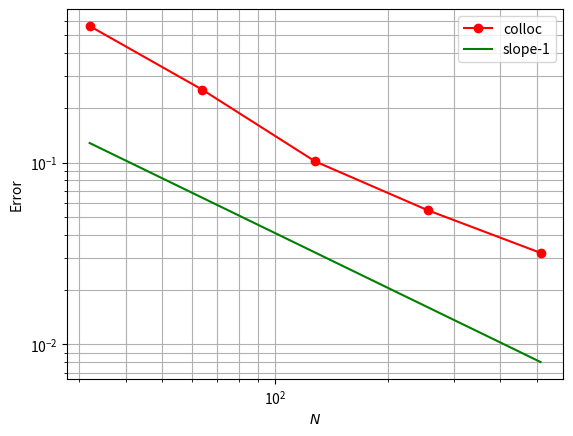

The matplotlib source for this figure:
import numpy as np
import matplotlib.pyplot as plt

def compute_error(N):
    nu = 0.5
    x = np.linspace(0, 2*np.pi, N)
    u0 = np.exp(-100*(x-2)**2)
    c = 1/10 + 1/2*(np.sin(x-2))**2

    def fun(t, u):
        uk = np.fft.fftshift(np.fft.fft(u))
        k = np.arange(-N/2, N/2)
        ukp = 1j*k*uk
        up = np.fft.ifft(np.fft.ifftshift(ukp))
        return -c*up

    print('Beginning time integration with N = {}'.format(N))
    dt = 0.01
    t = 0.0
    tf = 10*np.sqrt(2/3)*np.pi
    u = u0

    while t < tf:
        k1 = dt*fun(t, u)
        k2 = dt*fun(t+dt/2, u+k1/2)
        k3 = dt*fun(t+dt/2, u+k2/2)
        k4 = dt*fun(t+dt, u+k3)
        un = u + k1/6 + k2/3 + k3/3 + k4/6

        u = un
        t = t + dt
    # one last step to exactly reach tf
    t = t - dt
    dt = tf - t
    k1 = dt*fun(t, u)
    k2 = dt*fun(t+dt/2, u+k1/2)
    k3 = dt*fun(t+dt/2, u+k2/2)
    k4 = dt*fun(t+dt, u+k3)
    un = u + k1/6 + k2/3 + k3/3 + k4/6
    u  = un
    t = t + dt
    print('Completed. Time is {}'.format(t))
    return np.max(np.abs(u0 - u))

N = np.array([32, 64, 128, 256, 512])
e = np.zeros(len(N))

for i in range(len(N)):
    e[i] = compute_error(N[i])

plt.loglog(N, e, 'ro-', label='colloc')
plt.loglog(N, 1/N*4.1, 'g-', label='slope-1')
plt.xlabel('$N$')
plt.ylabel('Error')
plt.grid(which='both')
plt.legend()
plt.show()
